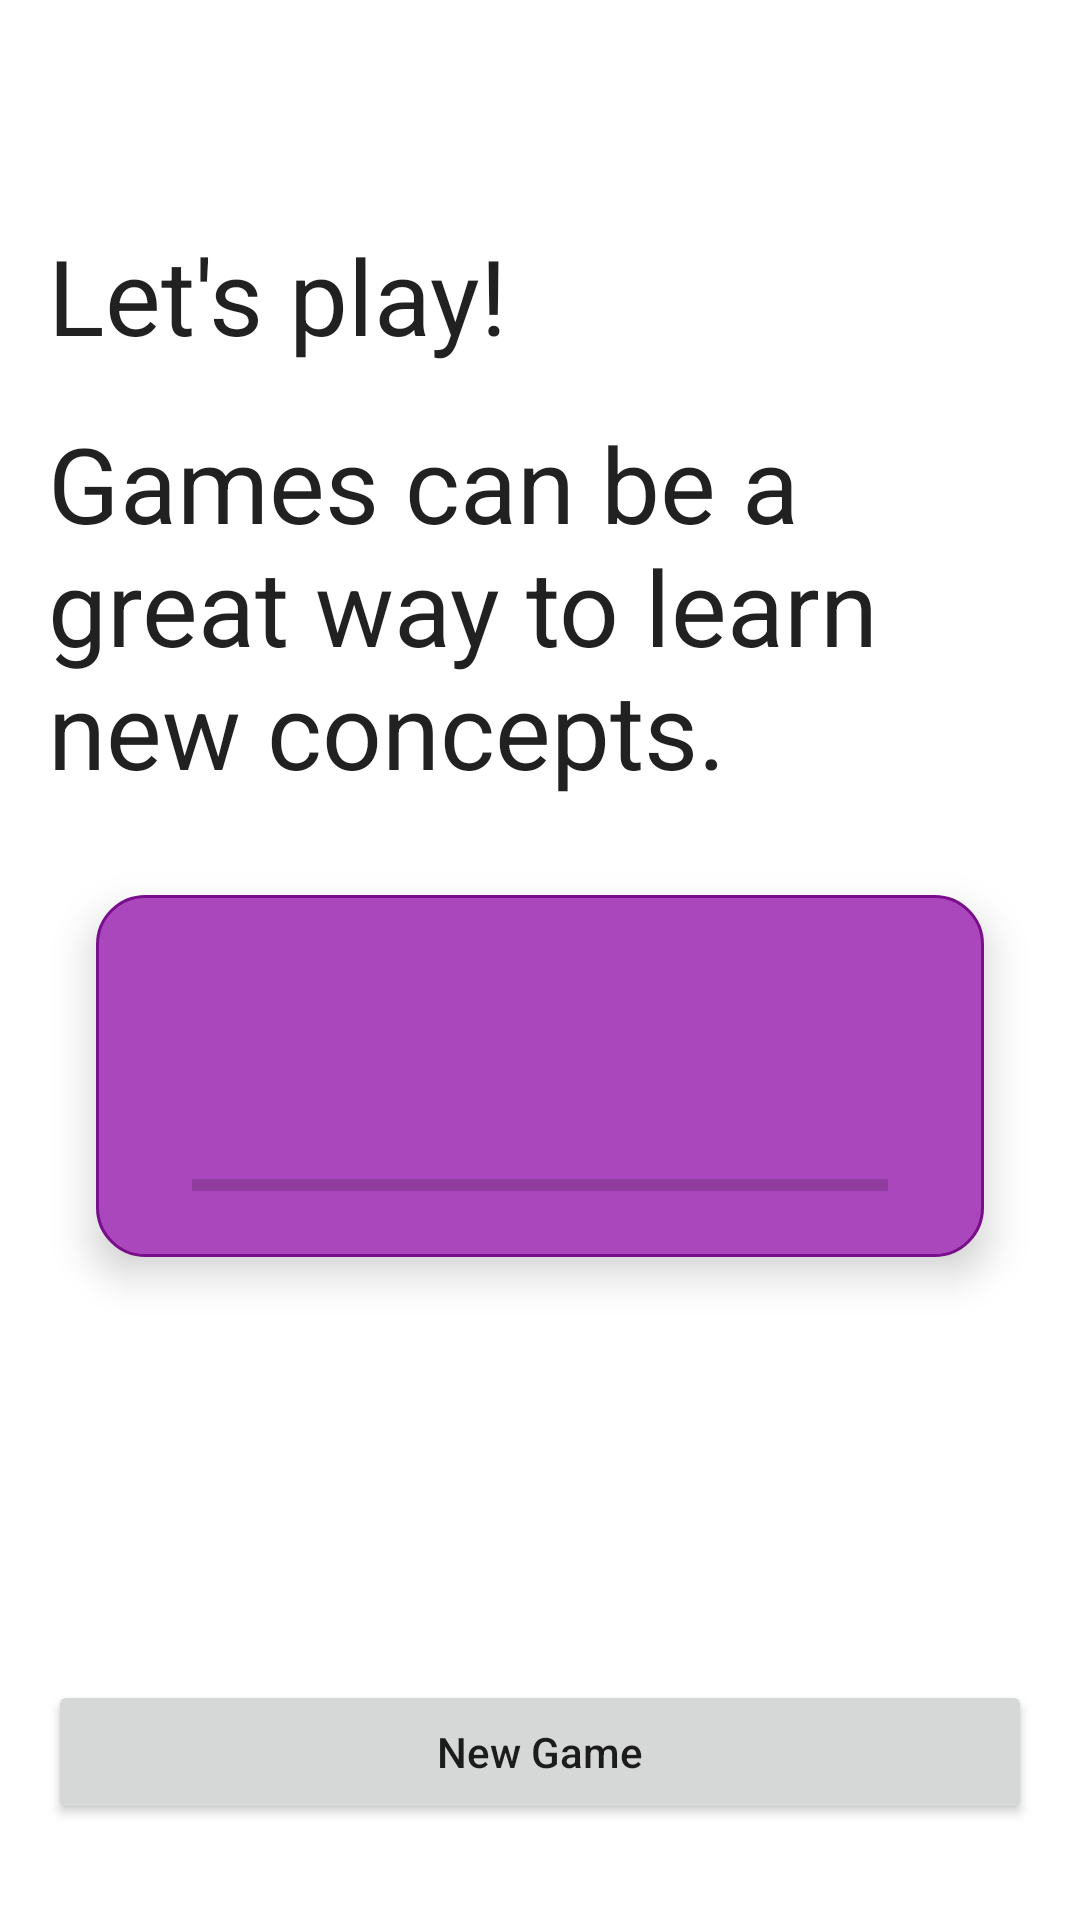

Write the Android layout XML for this screen, with the resource values it uses.
<!-- AndroidManifest.xml: application theme Theme.MDS_TP3_Quiz -->
<!-- res/layout/fragment_home.xml -->
<?xml version="1.0" encoding="utf-8"?>
<RelativeLayout xmlns:android="http://schemas.android.com/apk/res/android"
    android:layout_width="match_parent"
    android:layout_height="match_parent"
    android:paddingVertical="@dimen/large_margin"
    android:paddingHorizontal="@dimen/normal_margin"
    android:orientation="vertical">

        <TextView
            android:id="@+id/home_welcomeBack"
            android:layout_width="wrap_content"
            android:layout_height="wrap_content"
            android:layout_alignParentTop="true"
            android:alpha="0.7"
            style="@style/Theme.MDS_TP3_Quiz.smallText"/>

        <TextView
            android:id="@+id/home_letsPlay"
            android:layout_width="wrap_content"
            android:layout_height="wrap_content"
            android:text="@string/home_letsPlay"
            android:layout_marginTop="@dimen/normal_margin"
            android:layout_below="@+id/home_welcomeBack"
            style="@style/Theme.MDS_TP3_Quiz.homeText"/>

        <TextView
            android:id="@+id/home_textContext"
            android:layout_width="wrap_content"
            android:layout_height="wrap_content"
            android:text="@string/home_homeContext"
            android:layout_marginTop="@dimen/normal_margin"
            android:layout_below="@id/home_letsPlay"
            style="@style/Theme.MDS_TP3_Quiz.homeText"/>

    <LinearLayout
        style="@style/Theme.MDS_TP3_Quiz.homeProfileInfo"
        android:layout_width="match_parent"
        android:layout_height="wrap_content"
        android:padding="@dimen/normal_margin"
        android:background="@drawable/home_profile_section_bg"
        android:elevation="@dimen/small_margin"
        android:layout_marginHorizontal="@dimen/normal_margin"
        android:layout_marginTop="@dimen/large_margin"
        android:orientation="vertical"
        android:layout_below="@+id/home_textContext">

        <TextView
            android:id="@+id/home_user_level"
            style="@style/Theme.MDS_TP3_Quiz.homeProfileInfo"
            android:layout_width="wrap_content"
            android:layout_height="wrap_content"
            android:layout_marginTop="@dimen/small_margin"
            android:layout_marginHorizontal="@dimen/normal_margin"/>

        <TextView
            android:id="@+id/home_current_exp"
            style="@style/Theme.MDS_TP3_Quiz.homeProfileInfo"
            android:layout_width="wrap_content"
            android:layout_height="wrap_content"
            android:layout_marginTop="@dimen/normal_margin"
            android:layout_marginHorizontal="@dimen/normal_margin"/>

        <ProgressBar
            style="@style/Widget.AppCompat.ProgressBar.Horizontal"
            android:id="@+id/home_profileExpBar"
            android:layout_width="match_parent"
            android:layout_height="wrap_content"
            android:layout_marginTop="@dimen/small_margin"
            android:layout_marginHorizontal="@dimen/normal_margin"
            android:progressTint="@color/secondaryDarkColor"
            android:max="100"/>

    </LinearLayout>

    <Button
        android:id="@+id/home_newGame"
        android:layout_width="match_parent"
        android:layout_height="wrap_content"
        android:text="@string/home_newGame"
        android:layout_alignParentBottom="true"
        android:textAllCaps="false" />

</RelativeLayout>
<!-- resources referenced by this layout -->
<resources>
  <color name="secondaryDarkColor">#6f79a8</color>
  <dimen name="large_margin">32dp</dimen>
  <dimen name="normal_margin">16dp</dimen>
  <dimen name="small_margin">8dp</dimen>
  <!-- drawable home_profile_section_bg (drawable) -->
  <?xml version="1.0" encoding="UTF-8"?>
  <shape xmlns:android="http://schemas.android.com/apk/res/android">
      <solid android:color="@color/primaryColor"/>
      <stroke android:width="1dp" android:color="@color/primaryDarkColor" />
      <corners android:radius="@dimen/normal_margin"/>
      <padding android:left="0dp" android:top="0dp" android:right="0dp" android:bottom="0dp" />
  </shape>
  <string name="home_homeContext">Games can be a great way to learn new concepts.</string>
  <string name="home_letsPlay">Let\'s play!</string>
  <string name="home_newGame">New Game</string>
  <style name="Theme.MDS_TP3_Quiz.homeProfileInfo">
          <item name="android:textSize">15sp</item>
          <item name="android:textStyle">italic</item>
          <item name="android:textColor">@color/primaryTextColor</item>
      </style>
  <style name="Theme.MDS_TP3_Quiz.homeText">
          <item name="android:textSize">35sp</item>
      </style>
  <style name="Theme.MDS_TP3_Quiz.smallText">
          <item name="android:textSize">20sp</item>
          <item name="android:textAlignment">center</item>
          <item name="android:textStyle">italic</item>
      </style>
  <style name="Theme.MDS_TP3_Quiz" parent="Theme.MaterialComponents.DayNight.NoActionBar">
          
          <item name="colorPrimary">@color/primaryColor</item>
          <item name="colorPrimaryVariant">@color/primaryLightColor</item>
          <item name="colorOnPrimary">@color/primaryTextColor</item>
          
          <item name="colorSecondary">@color/secondaryColor</item>
          <item name="colorSecondaryVariant">@color/secondaryLightColor</item>
          <item name="colorOnSecondary">@color/secondaryTextColor</item>
          
          <item name="android:statusBarColor">?attr/colorPrimaryVariant</item>
          
      </style>
  <color name="primaryColor">#ab47bc</color>
  <color name="primaryDarkColor">#790e8b</color>
  <color name="primaryTextColor">#ffffff</color>
  <color name="primaryLightColor">#df78ef</color>
  <color name="secondaryColor">#9fa8da</color>
  <color name="secondaryLightColor">#d1d9ff</color>
  <color name="secondaryTextColor">#000000</color>
</resources>
